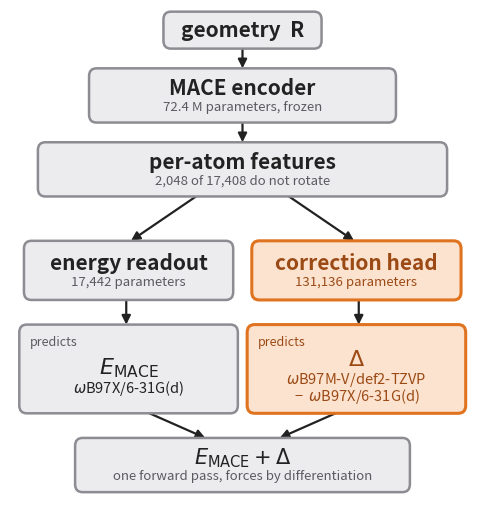
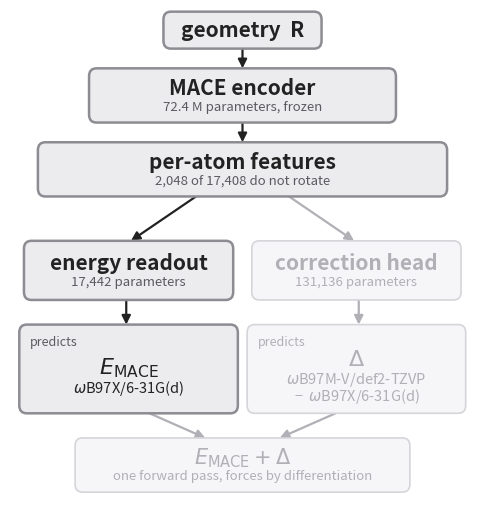
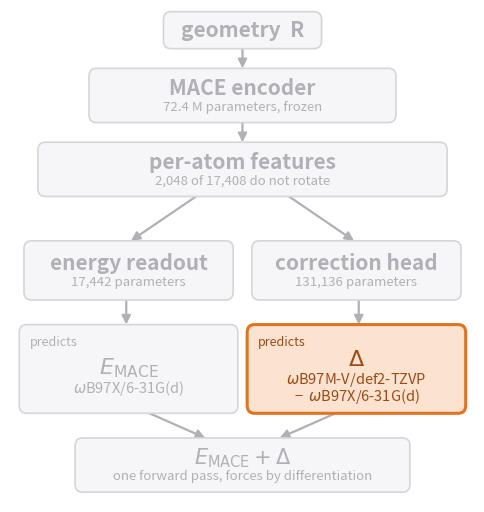
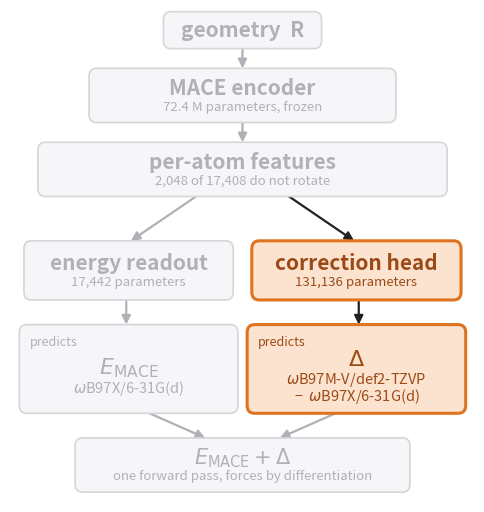

These figures' Python source, in order:
# -*- coding: utf-8 -*-
"""Die vereinfachte Architektur von MACE+Delta, fuer die Verteidigung.

Die ausfuehrliche Fassung (Pictures/mace_delta_architecture_v4.png) bleibt der
Arbeit vorbehalten. Sie traegt Beschriftungen bei 1.5 % der Bildbreite; auf
einer Folie mit 3.8 Zoll waeren das 5 pt, also unlesbar.

WAS DIESES BILD SAGEN SOLL
    E_MACE  ist die Energie auf dem Transition1x-Niveau,
    Delta   ist die Differenz zweier Niveaus.
Das ist der Kern, und er steht deshalb IN den Kaesten, nicht darunter.
Eine fruehere Fassung haengte ihn als freien Fettsatz unter die Kaesten: der
Text war breiter als der Kasten, zu dem er gehoerte, das Minuszeichen
schwebte, und nichts war an irgendetwas ausgerichtet. Text, der zu einem
Kasten gehoert, gehoert in den Kasten.

Farben wie im uebrigen Foliensatz: grau = uebernommen und eingefroren,
orange = neu trainiert. (Die Arbeit benutzt dort blau; im Vortrag ist orange
durchgehend die Farbe fuer 'das Neue'.)

    python docs/defence/draw_arch_simple.py docs/defence/pics

Erzeugt eine Datei je Hervorhebung:
    arch_all     alles aktiv                -- Uebersichtsfolie und Schritt 4
    arch_base    Encoder + Energie-Readout  -- Schritt 1
    arch_target  der Delta-Ausgang          -- Schritt 2
    arch_head    der Korrekturkopf          -- Schritt 3
"""
import os
import sys

import matplotlib
matplotlib.use("Agg")
import matplotlib.pyplot as plt
from matplotlib.patches import FancyBboxPatch, FancyArrowPatch

ORANGE, ORANGE_F, ORANGE_T = "#E0731F", "#FBE3D0", "#9C4A15"
GREY_E, GREY_F = "#8C8C92", "#ECECEF"
INK, DIM = "#222222", "#5A5A60"
MUTE_E, MUTE_F, MUTE_T = "#D5D5DA", "#F6F6F8", "#B0B0B6"

TITLE, SUB, KERN = 15, 9.5, 10.5
# Die Achse ist 100 Einheiten hoch auf 6.4 Zoll, also ist eine Einheit
# 0.064 Zoll = 4.6 pt. Damit laesst sich eine Zeilenhoehe in Einheiten
# ausrechnen, statt sie zu raten -- vorher ueberlappten die Zeilen.
PT_PER_UNIT = 4.6
LEAD = 1.20                      # Abstand zwischen zwei Zeilen, in Einheiten
W = r"$\omega$"
NL = chr(10)


def style(kind, on):
    if not on:
        return MUTE_E, MUTE_F, MUTE_T, MUTE_T, 1.2
    if kind == "new":
        return ORANGE, ORANGE_F, ORANGE_T, ORANGE_T, 2.2
    return GREY_E, GREY_F, INK, DIM, 1.8


def box(ax, x0, y0, x1, y1, lines, kind, on, lx=None, corner=None):
    """lines: Liste (text, groesse, fett). Alle zentriert, im Kasten gestapelt.

    corner: kleine Beschriftung in der oberen linken Ecke. Sie sagt, in
    welchem Verhaeltnis der Kasten zu dem steht, was in ihm steht ('predicts'),
    ohne sich in die zentrierte Stapelung zu draengen. Frueher stand das Wort
    mitten im Kasten und war eine dritte Zeile, die um denselben Platz
    konkurrierte.
    """
    ec, fc, tc, sc, lw = style(kind, on)
    ax.add_patch(FancyBboxPatch((x0, y0), x1 - x0, y1 - y0,
                                boxstyle="round,pad=0,rounding_size=1.6",
                                fc=fc, ec=ec, lw=lw, zorder=3))
    drop = 0.0
    if corner:
        ax.text(x0 + 2.2, y1 - 2.2, corner, ha="left", va="top",
                fontsize=SUB - 0.5, style="italic", color=sc, zorder=4)
        drop = 1.4                       # Inhalt etwas tiefer, Ecke frei
    h = [s / PT_PER_UNIT for _, s, _ in lines]
    total = sum(h) + LEAD * (len(lines) - 1)
    y = 0.5 * (y0 + y1) + total / 2.0 - h[0] / 2.0 - drop
    for i, (txt, size, bold) in enumerate(lines):
        # Eine einzige Ausrichtung, alles zentriert. Zentriertes Symbol ueber
        # linksbuendiger Gleichung war der eigentliche Fehler: zwei Achsen in
        # einem Kasten, und nichts stand zu etwas anderem in Bezug.
        ax.text(0.5 * (x0 + x1), y, txt, ha="center", va="center",
                fontsize=size, fontweight="bold" if bold else "normal",
                color=tc if size >= KERN else sc, zorder=4)
        if i + 1 < len(lines):
            y -= h[i] / 2.0 + LEAD + h[i + 1] / 2.0


def arrow(ax, x0, y0, x1, y1, on):
    ax.add_patch(FancyArrowPatch((x0, y0), (x1, y1), arrowstyle="-|>",
                                 mutation_scale=13, lw=1.6,
                                 color=INK if on else MUTE_T,
                                 shrinkA=0, shrinkB=0, zorder=2))


def draw(mode, path):
    base = mode in ("all", "base")
    head = mode in ("all", "head")
    targ = mode in ("all", "target")
    allon = mode == "all"

    fig, ax = plt.subplots(figsize=(6.0, 6.4))
    ax.set_xlim(0, 100); ax.set_ylim(0, 100); ax.axis("off")

    box(ax, 33, 92, 67, 99.5, [("geometry  R", TITLE, True)],
        "base", base or allon)
    arrow(ax, 50, 92, 50, 88, base or allon)

    box(ax, 17, 77, 83, 88, [("MACE encoder", TITLE, True),
                             ("72.4 M parameters, frozen", SUB, False)],
        "base", base or allon)
    arrow(ax, 50, 77, 50, 73, base or allon)

    box(ax, 6, 62, 94, 73, [("per-atom features", TITLE, True),
                            ("2,048 of 17,408 do not rotate", SUB, False)],
        "base", base or allon)

    arrow(ax, 40, 62, 26, 53, base or allon)
    arrow(ax, 60, 62, 74, 53, head or allon)

    box(ax, 3, 41, 48, 53, [("energy readout", TITLE, True),
                            ("17,442 parameters", SUB, False)],
        "base", base or allon)
    box(ax, 52, 41, 97, 53, [("correction head", TITLE, True),
                             ("131,136 parameters", SUB, False)],
        "new", head or allon)

    arrow(ax, 25, 41, 25, 36, base or allon)
    arrow(ax, 75, 41, 75, 36, head or allon)

    # Der Kern, im Kasten: Symbol, dann wofuer es steht. Delta braucht zwei
    # Zeilen, weil es eine Differenz ist -- dass die rechte Seite mehr zu
    # sagen hat, ist genau die Aussage.
    box(ax, 2, 18, 49, 36,
        [(r"$E_{\mathrm{MACE}}$", TITLE + 1, True),
         (W + "B97X/6-31G(d)", KERN, False)],
        "base", base or allon, corner="predicts")
    box(ax, 51, 18, 98, 36,
        [(r"$\Delta$", TITLE + 1, True),
         (W + "B97M-V/def2-TZVP", KERN, False),
         ("−  " + W + "B97X/6-31G(d)", KERN, False)],
        "new", targ or head or allon, corner="predicts")

    arrow(ax, 30, 18, 42, 13, allon)
    arrow(ax, 70, 18, 58, 13, allon)

    box(ax, 14, 2, 86, 13,
        [(r"$E_{\mathrm{MACE}} + \Delta$", TITLE, True),
         ("one forward pass, forces by differentiation", SUB, False)],
        "base", allon)

    fig.savefig(path, dpi=200, bbox_inches="tight", facecolor="white")
    plt.close(fig)
    print("geschrieben:", path)


out = sys.argv[1] if len(sys.argv) > 1 else "."
os.makedirs(out, exist_ok=True)
for m in ("all", "base", "target", "head"):
    draw(m, os.path.join(out, "arch_%s.png" % m))
